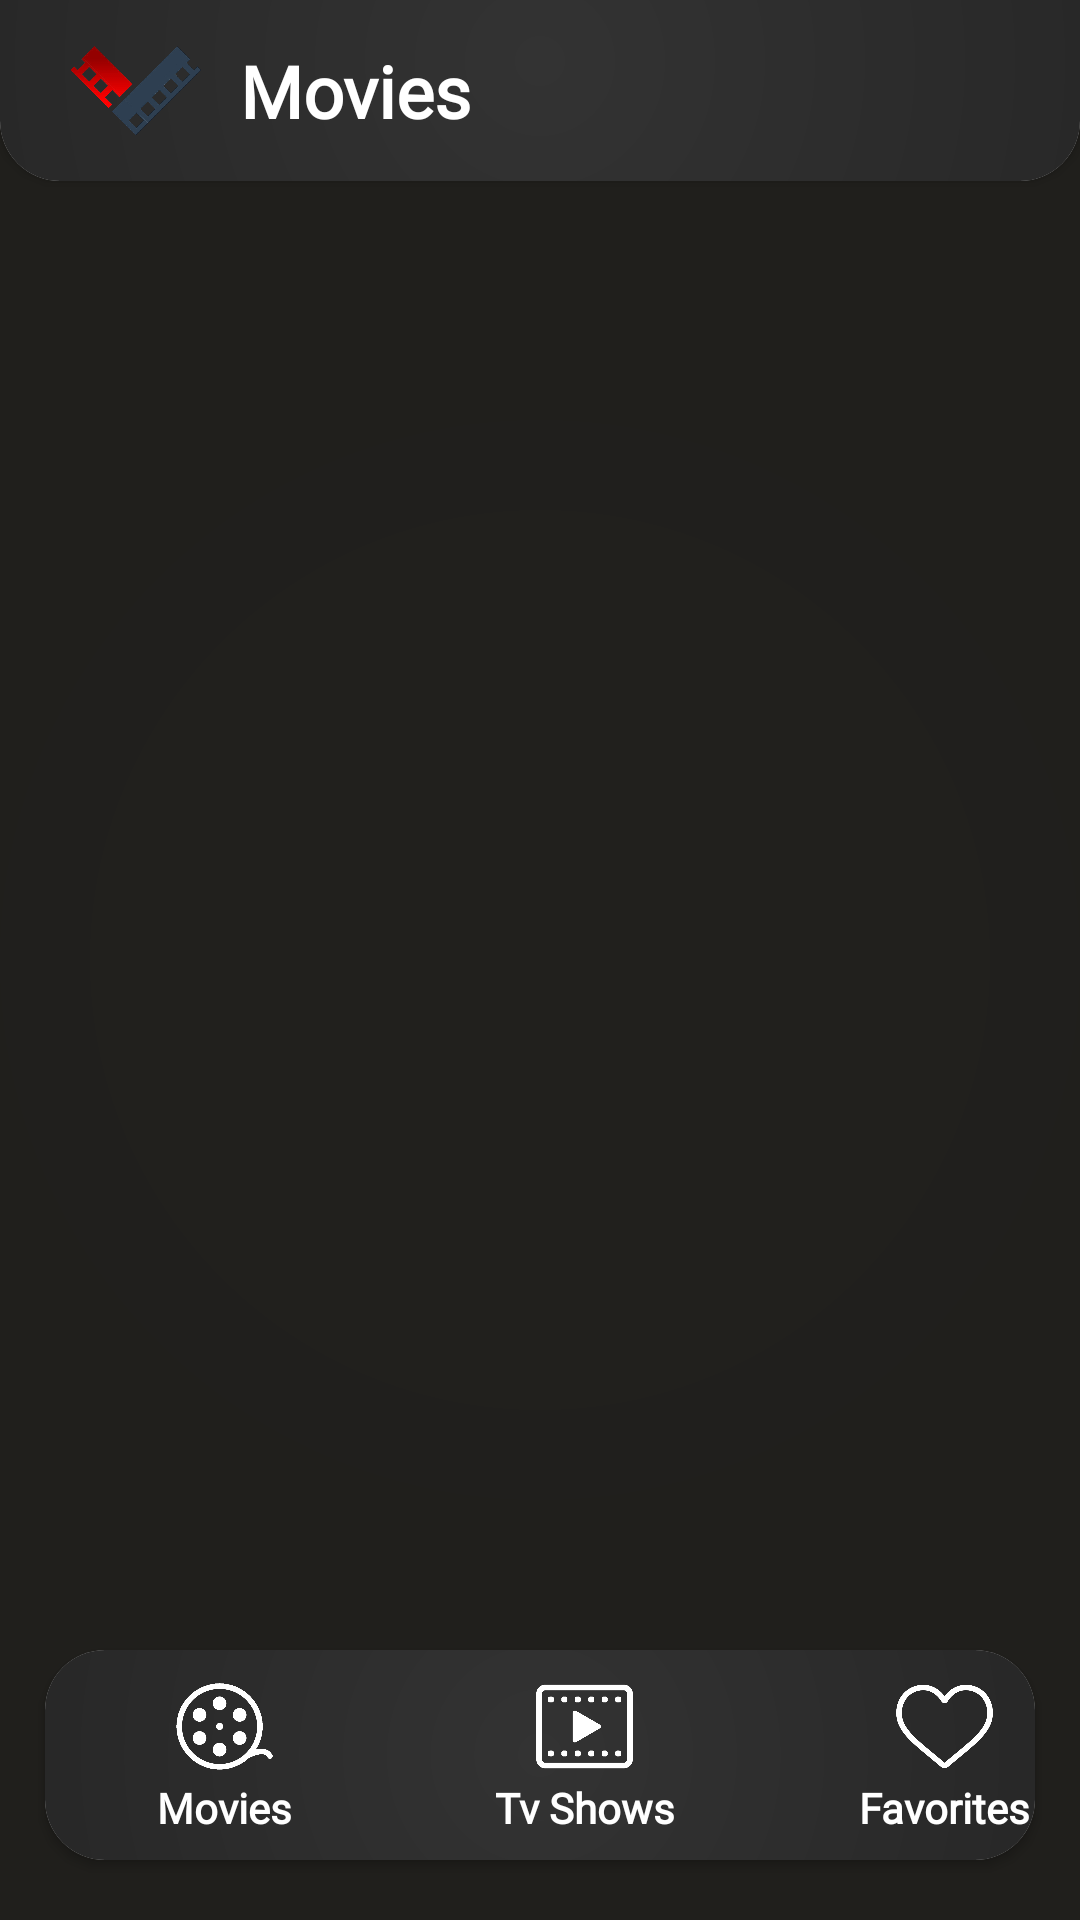

This screen was rendered from an Android layout file. Write that file and the resources it references.
<!-- AndroidManifest.xml: application theme Theme.CineCore -->
<!-- res/layout/activity_main.xml -->
<?xml version="1.0" encoding="utf-8"?>
<RelativeLayout xmlns:android="http://schemas.android.com/apk/res/android"
    xmlns:app="http://schemas.android.com/apk/res-auto"
    xmlns:tools="http://schemas.android.com/tools"
    android:layout_width="match_parent"
    android:layout_height="match_parent"
    android:background="@drawable/background"
    tools:context=".MainActivity">

    <FrameLayout
        android:id="@+id/frame_container"
        android:layout_width="match_parent"
        android:layout_height="match_parent"
        android:layout_below="@+id/toolbarr"/>

    <androidx.cardview.widget.CardView
        android:id="@+id/toolbarr"
        android:layout_width="match_parent"
        android:layout_height="wrap_content"
        android:layout_marginTop="-20dp"
        android:background="#201F1D"
        app:cardCornerRadius="20dp">

        <LinearLayout
            android:layout_width="match_parent"
            android:layout_height="wrap_content"
            android:background="@drawable/navbar"
            android:orientation="horizontal">

            <ImageView
                android:layout_width="50dp"
                android:layout_height="50dp"
                android:layout_marginStart="20dp"
                android:layout_marginTop="25dp"
                android:layout_marginBottom="5dp"
                android:src="@drawable/cinecore_icon"/>

            <TextView
                android:id="@+id/toolbar"
                android:layout_width="wrap_content"
                android:layout_height="wrap_content"
                android:layout_marginStart="10dp"
                android:layout_marginTop="10dp"
                android:layout_gravity="center"
                android:text="Movies"
                android:textSize="24sp"
                android:fontFamily="@font/loftus"
                android:textColor="#ffffff"
                android:textStyle="bold"/>

        </LinearLayout>

    </androidx.cardview.widget.CardView>


    <androidx.cardview.widget.CardView
        android:layout_width="match_parent"
        android:layout_height="wrap_content"
        android:layout_alignParentBottom="true"
        android:layout_centerInParent="true"
        android:layout_marginBottom="20dp"
        android:layout_marginStart="30dp"
        app:cardCornerRadius="20dp"
        android:gravity="center">

        <RelativeLayout
            android:id="@+id/btn"
            android:layout_width="match_parent"
            android:layout_height="70dp"
            android:layout_alignParentBottom="true"
            android:layout_centerInParent="true"
            android:gravity="center"
            android:background="@drawable/navbar">

            <LinearLayout
                android:layout_width="match_parent"
                android:layout_height="wrap_content"
                android:orientation="horizontal">

                <LinearLayout
                    android:layout_width="80dp"
                    android:layout_height="wrap_content"
                    android:layout_marginStart="20dp"
                    android:layout_marginBottom="5dp"
                    android:layout_marginTop="5dp"
                    android:layout_gravity="center"
                    android:gravity="center"
                    android:orientation="vertical">

                    <ImageView
                        android:id="@+id/btnMovies"
                        android:layout_width="35dp"
                        android:layout_height="35dp"
                        android:src="@drawable/movies"/>
                    <TextView
                        android:layout_width="wrap_content"
                        android:layout_height="wrap_content"
                        android:text="Movies"
                        android:fontFamily="@font/arialce"
                        android:textStyle="bold"
                        android:textColor="#ffffff"/>

                </LinearLayout>

                <LinearLayout
                    android:layout_width="80dp"
                    android:layout_height="wrap_content"
                    android:layout_marginStart="40dp"
                    android:layout_marginBottom="5dp"
                    android:layout_marginTop="5dp"
                    android:layout_gravity="center"
                    android:gravity="center"
                    android:orientation="vertical">
                    <ImageView
                        android:id="@+id/btnTvShows"
                        android:layout_width="35dp"
                        android:layout_height="35dp"
                        android:src="@drawable/tv_shows"/>
                    <TextView
                        android:layout_width="wrap_content"
                        android:layout_height="wrap_content"
                        android:text="Tv Shows"
                        android:fontFamily="@font/arialce"
                        android:textStyle="bold"
                        android:textColor="#ffffff"/>

                </LinearLayout>

                <LinearLayout
                    android:layout_width="80dp"
                    android:layout_height="wrap_content"
                    android:layout_marginStart="40dp"
                    android:layout_marginBottom="5dp"
                    android:layout_marginTop="5dp"
                    android:layout_gravity="center"
                    android:gravity="center"
                    android:orientation="vertical">

                    <ImageView
                        android:id="@+id/btnFavorite"
                        android:layout_width="35dp"
                        android:layout_height="35dp"
                        android:src="@drawable/favorites"/>
                    <TextView
                        android:layout_width="wrap_content"
                        android:layout_height="wrap_content"
                        android:text="Favorites"
                        android:fontFamily="@font/arialce"
                        android:textStyle="bold"
                        android:textColor="#ffffff"/>

                </LinearLayout>



            </LinearLayout>


        </RelativeLayout>
    </androidx.cardview.widget.CardView>

</RelativeLayout>
<!-- resources referenced by this layout -->
<resources>
  <!-- drawable background (drawable) -->
  <?xml version="1.0" encoding="utf-8"?>
  
  <shape xmlns:android="http://schemas.android.com/apk/res/android">
      <gradient
          android:type="radial"
          android:gradientRadius="500%p"
          android:startColor="#21201D"
          android:endColor="#1B1A18" />
  </shape>
  <!-- drawable cinecore_icon: png bitmap (drawable, 93482 bytes) -->
  <!-- drawable favorites: png bitmap (drawable, 47661 bytes) -->
  <!-- drawable movies: png bitmap (drawable, 67533 bytes) -->
  <!-- drawable navbar (drawable) -->
  <?xml version="1.0" encoding="utf-8"?>
  
  <shape xmlns:android="http://schemas.android.com/apk/res/android">
      <gradient
          android:type="radial"
          android:gradientRadius="500%p"
          android:startColor="#333333"
          android:endColor="#1B1B1B" />
  </shape>
  <!-- drawable tv_shows: png bitmap (drawable, 33593 bytes) -->
  <style name="Theme.CineCore" parent="Theme.MaterialComponents.DayNight.NoActionBar">
          
          <item name="colorPrimary">@color/purple_500</item>
          <item name="colorPrimaryVariant">@color/purple_700</item>
          <item name="colorOnPrimary">@color/white</item>
          
          <item name="colorSecondary">@color/teal_200</item>
          <item name="colorSecondaryVariant">@color/teal_700</item>
          <item name="colorOnSecondary">@color/black</item>
          
          <item name="android:statusBarColor">?attr/colorPrimaryVariant</item>
          
      </style>
  <!-- not gathered from this repository: default colours our renderer supplied (Android Studio template values) -->
  <color name="purple_500">#FF6200EE</color>
  <color name="purple_700">#FF3700B3</color>
  <color name="teal_200">#FF03DAC5</color>
  <color name="teal_700">#FF018786</color>
  <color name="black">#FF000000</color>
  <color name="white">#FFFFFFFF</color>
</resources>
